Run: headless pygame with SDL's dummy video driver; simulated clock (each Clock.tick advances the game by its frame time, no real sleeping); random seed 0; keys injected as events and as key.get_pressed() state; mouse plan: one left click at the window centre at the start of phase 2, then a move to the lower-right quarter at the start of phase 3.
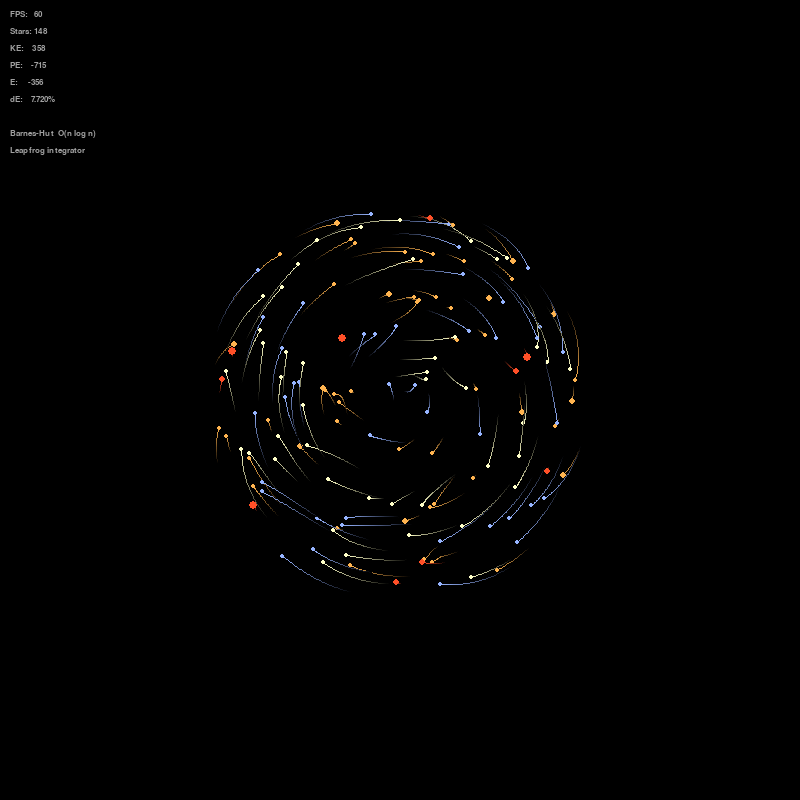
Frame 1 of 4 · flips 1–60 · no input
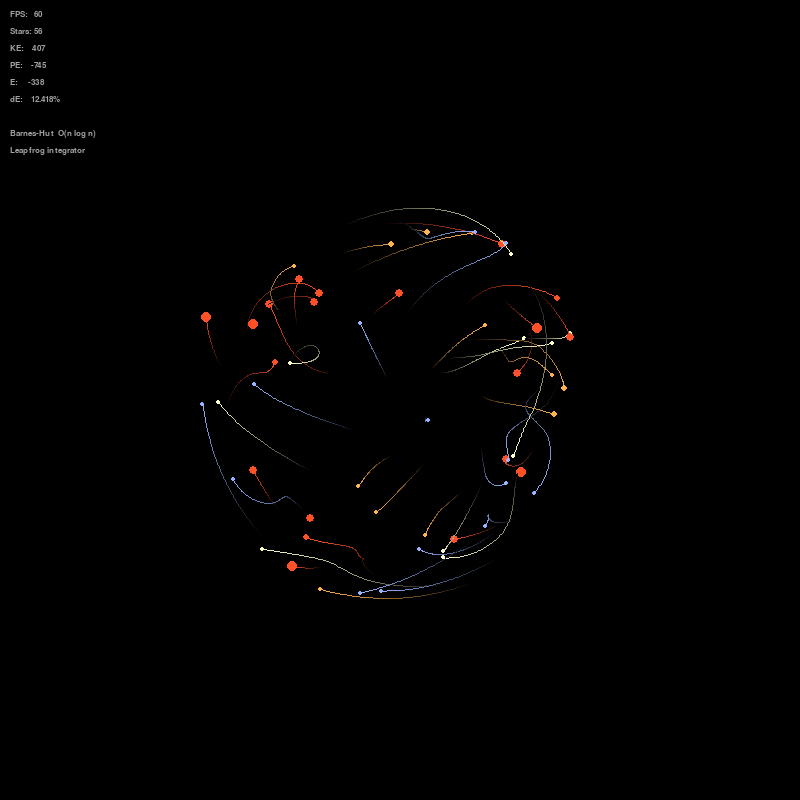
Frame 2 of 4 · flips 61–180 · clicked the window centre · tapped SPACE, RETURN · held RIGHT (→), D
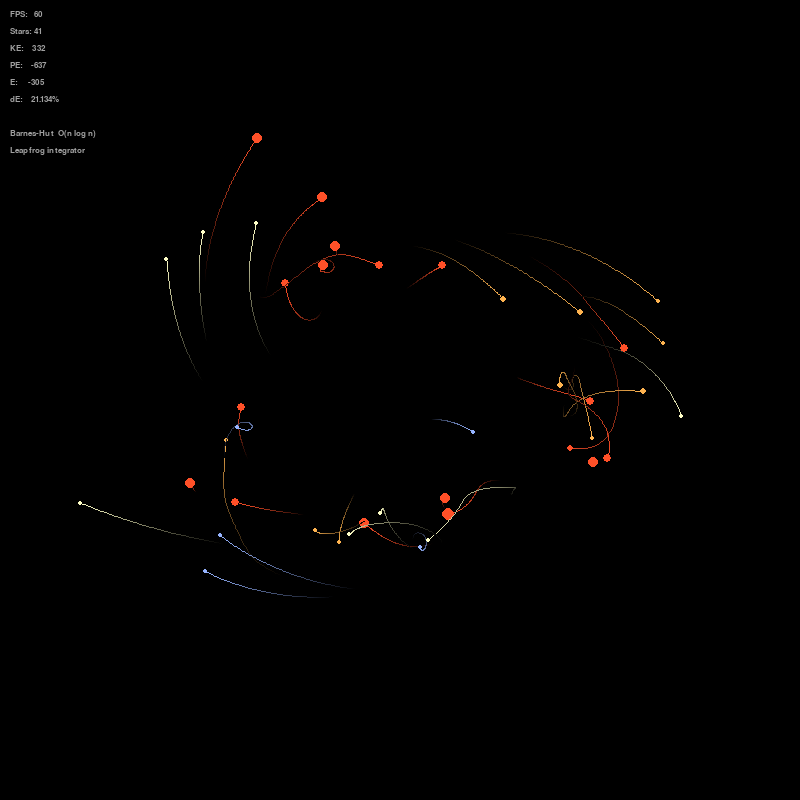
Frame 3 of 4 · flips 181–300 · moved the mouse to the lower-right quarter · held DOWN (↓), S
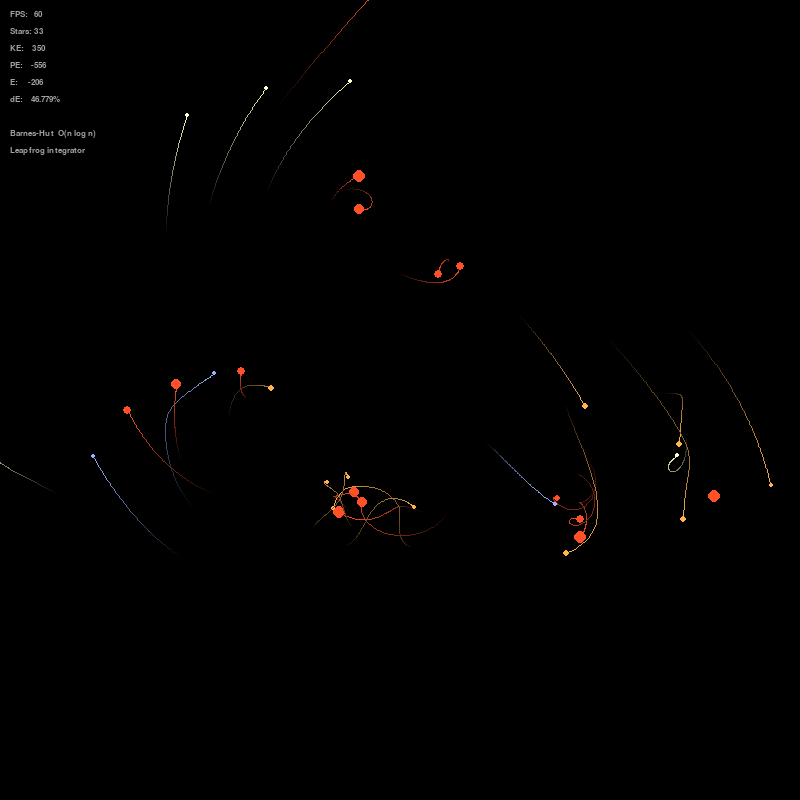
Frame 4 of 4 · flips 301–420 · held LEFT (←), A, UP (↑), W

The pygame program that drew these frames:

import pygame
import random
import math

pygame.init()

width = 800
height = 800

screen = pygame.display.set_mode((width, height))
pygame.display.set_caption("N Body Star Cluster")

clock = pygame.time.Clock()

zoom = 1.0
cam_x = 400
cam_y = 400
panning = False
pan_start = (0,0)
cam_start = (0,0)

# ── Barnes-Hut quadtree ────────────────────────────────────────────────────

class QuadNode:
    __slots__ = ['cx','cy','half','com_x','com_y','mass','body','children']
    def __init__(self, cx, cy, half):
        self.cx = cx; self.cy = cy; self.half = half
        self.com_x = 0.0; self.com_y = 0.0; self.mass = 0.0
        self.body = None
        self.children = [None, None, None, None]

    def is_leaf(self):
        return not any(self.children)

    def _quad(self, x, y):
        return (2 if y >= self.cy else 0) | (1 if x >= self.cx else 0)

    def _child(self, q):
        h = self.half * 0.5
        ox = h if (q & 1) else -h
        oy = h if (q & 2) else -h
        return QuadNode(self.cx + ox, self.cy + oy, h)

    def insert(self, stars, idx):
        x, y, m = stars[idx][0], stars[idx][1], stars[idx][4]
        nm = self.mass + m
        self.com_x = (self.com_x * self.mass + x * m) / nm
        self.com_y = (self.com_y * self.mass + y * m) / nm
        self.mass = nm
        if self.is_leaf() and self.body is None:
            self.body = idx; return
        if self.half < 0.5:
            return
        if not self.is_leaf():
            q = self._quad(x, y)
            if not self.children[q]: self.children[q] = self._child(q)
            self.children[q].insert(stars, idx); return
        old = self.body; self.body = None
        qo = self._quad(stars[old][0], stars[old][1])
        if not self.children[qo]: self.children[qo] = self._child(qo)
        self.children[qo].insert(stars, old)
        qn = self._quad(x, y)
        if not self.children[qn]: self.children[qn] = self._child(qn)
        self.children[qn].insert(stars, idx)


def _accel(node, stars, idx):
    if node is None or node.mass == 0: return 0.0, 0.0
    x, y = stars[idx][0], stars[idx][1]
    if node.is_leaf():
        if node.body == idx: return 0.0, 0.0
        dx, dy = node.com_x - x, node.com_y - y
        d2 = dx*dx + dy*dy
        if d2 < 1: return 0.0, 0.0
        d = math.sqrt(d2)
        f = 0.5 * node.mass / (d2 + 50)
        return f*dx/d, f*dy/d
    dx, dy = node.com_x - x, node.com_y - y
    d2 = dx*dx + dy*dy
    if d2 < 0.001:
        ax = ay = 0.0
        for c in node.children:
            fx, fy = _accel(c, stars, idx); ax += fx; ay += fy
        return ax, ay
    d = math.sqrt(d2)
    if (node.half * 2) / d < 0.5:
        f = 0.5 * node.mass / (d2 + 50)
        return f*dx/d, f*dy/d
    ax = ay = 0.0
    for c in node.children:
        fx, fy = _accel(c, stars, idx); ax += fx; ay += fy
    return ax, ay


def compute_forces(stars):
    root = QuadNode(400, 400, 3000)
    for i in range(len(stars)):
        root.insert(stars, i)
    return [_accel(root, stars, i) for i in range(len(stars))]


def potential_energy(stars):
    pe = 0.0
    for i in range(len(stars)):
        for j in range(i+1, len(stars)):
            dx, dy = stars[j][0]-stars[i][0], stars[j][1]-stars[i][1]
            pe -= 0.5 * stars[i][4] * stars[j][4] / math.sqrt(dx*dx + dy*dy + 50)
    return pe


def do_merges(stars):
    merged = [False] * len(stars)
    result = []
    for i in range(len(stars)):
        if merged[i]:
            continue
        for j in range(i+1, len(stars)):
            if merged[j]:
                continue
            dx = stars[j][0] - stars[i][0]
            dy = stars[j][1] - stars[i][1]
            if dx*dx + dy*dy < 25:   # merge radius = 5px
                mi, mj = stars[i][4], stars[j][4]
                mt = mi + mj
                stars[i][0] = (stars[i][0]*mi + stars[j][0]*mj) / mt
                stars[i][1] = (stars[i][1]*mi + stars[j][1]*mj) / mt
                stars[i][2] = (stars[i][2]*mi + stars[j][2]*mj) / mt
                stars[i][3] = (stars[i][3]*mi + stars[j][3]*mj) / mt
                stars[i][4] = mt
                stars[i][5] = []   # clear trail on merge
                merged[j] = True
        result.append(stars[i])
    return result

# ──────────────────────────────────────────────────────────────────────────

NUM_STARS = 300
DISK_RADIUS = 200
total_mass_est = NUM_STARS * 2.0

stars = []

for i in range(NUM_STARS):
    r = math.sqrt(random.uniform(0, 1)) * DISK_RADIUS
    angle = random.uniform(0, 2 * math.pi)
    x = 400 + r * math.cos(angle)
    y = 400 + r * math.sin(angle)
    vx = random.uniform(-0.05, 0.05)
    vy = random.uniform(-0.05, 0.05)
    mass = random.uniform(1, 3)
    # Add circular orbital velocity so the cluster spins
    v_circ = math.sqrt(0.5 * total_mass_est * r / (DISK_RADIUS**2 + 1))
    vx += -v_circ * math.sin(angle)
    vy +=  v_circ * math.cos(angle)
    stars.append([x,y,vx,vy,mass, []])

def star_color(mass):
    if mass < 2:
        return (150, 180, 255)   # blue-white
    elif mass < 3.5:
        return (255, 255, 200)   # yellow-white
    elif mass < 10:
        return (255, 180, 80)    # orange: merged star
    else:
        return (255, 80, 40)     # red giant: very massive

# Leapfrog initialisation: compute starting accelerations
accels = compute_forces(stars)

font = pygame.font.SysFont("monospace", 13)
pe_cache = 0.0
energy_0 = None
frame = 0

running = True

while running:
    for event in pygame.event.get():
        if event.type == pygame.QUIT:
            running = False
        if event.type == pygame.MOUSEWHEEL:
            if event.y > 0:
                zoom *= 1.1
            else:
                zoom *= 0.9
        if event.type == pygame.MOUSEBUTTONDOWN:
            panning = True
            pan_start = pygame.mouse.get_pos()
        if event.type == pygame.MOUSEBUTTONUP:
            panning = False
        if event.type == pygame.MOUSEMOTION:
            if panning:
                mouse_x, mouse_y = pygame.mouse.get_pos()
                cam_x -= (mouse_x - pan_start[0]) / zoom
                cam_y -= (mouse_y - pan_start[1]) / zoom
                pan_start = (mouse_x, mouse_y)
    screen.fill((0,0,0))

    # Leapfrog KDK: half kick → drift → new forces → half kick
    for i, star in enumerate(stars):
        star[2] += accels[i][0] * 0.5
        star[3] += accels[i][1] * 0.5

    for star in stars:
        star[0] += star[2]
        star[1] += star[3]

    accels = compute_forces(stars)

    for i, star in enumerate(stars):
        star[2] += accels[i][0] * 0.5
        star[3] += accels[i][1] * 0.5

    # Mergers (every 5 frames)
    if frame % 5 == 0:
        stars = do_merges(stars)
        accels = accels[:len(stars)]

    # Energy (PE is O(n²) so only every 30 frames)
    if frame % 30 == 0:
        pe_cache = potential_energy(stars)
    ke = sum(0.5 * s[4] * (s[2]*s[2] + s[3]*s[3]) for s in stars)
    total_energy = ke + pe_cache
    if energy_0 is None and frame == 30:
        energy_0 = total_energy

    for star in stars:
        star[5].append((star[0], star[1]))

        if len(star[5]) > 100:
            star[5].pop(0)

        for j in range(1, len(star[5])):
            opacity = int(255 * j / len(star[5]))
            trail_color = (
                int(star_color(star[4])[0] * opacity / 255),
                int(star_color(star[4])[1] * opacity / 255),
                int(star_color(star[4])[2] * opacity / 255)
            )
            tx1 = (star[5][j-1][0] - cam_x) * zoom + width / 2
            ty1 = (star[5][j-1][1] - cam_y) * zoom + height / 2
            tx2 = (star[5][j][0] - cam_x) * zoom + width / 2
            ty2 = (star[5][j][1] - cam_y) * zoom + height / 2
            pygame.draw.line(screen, trail_color, (tx1, ty1), (tx2, ty2), 1)

        screen_x = (star[0] - cam_x) * zoom + width / 2
        screen_y = (star[1] - cam_y) * zoom + height / 2
        radius = max(2, int(math.log1p(star[4]) * 1.5))
        pygame.draw.circle(screen, (star_color(star[4])), (int(screen_x), int(screen_y)), radius)

    # HUD
    hud = [
        f"FPS:   {clock.get_fps():.0f}",
        f"Stars: {len(stars)}",
        f"KE:    {ke:,.0f}",
        f"PE:    {pe_cache:,.0f}",
        f"E:     {total_energy:,.0f}",
    ]
    if energy_0:
        hud.append(f"dE:    {abs((total_energy - energy_0) / energy_0) * 100:.3f}%")
    hud += ["", "Barnes-Hut  O(n log n)", "Leapfrog integrator"]
    for i, line in enumerate(hud):
        screen.blit(font.render(line, True, (160, 160, 160)), (10, 10 + i * 17))

    pygame.display.flip()

    clock.tick(60)
    frame += 1

pygame.quit()
